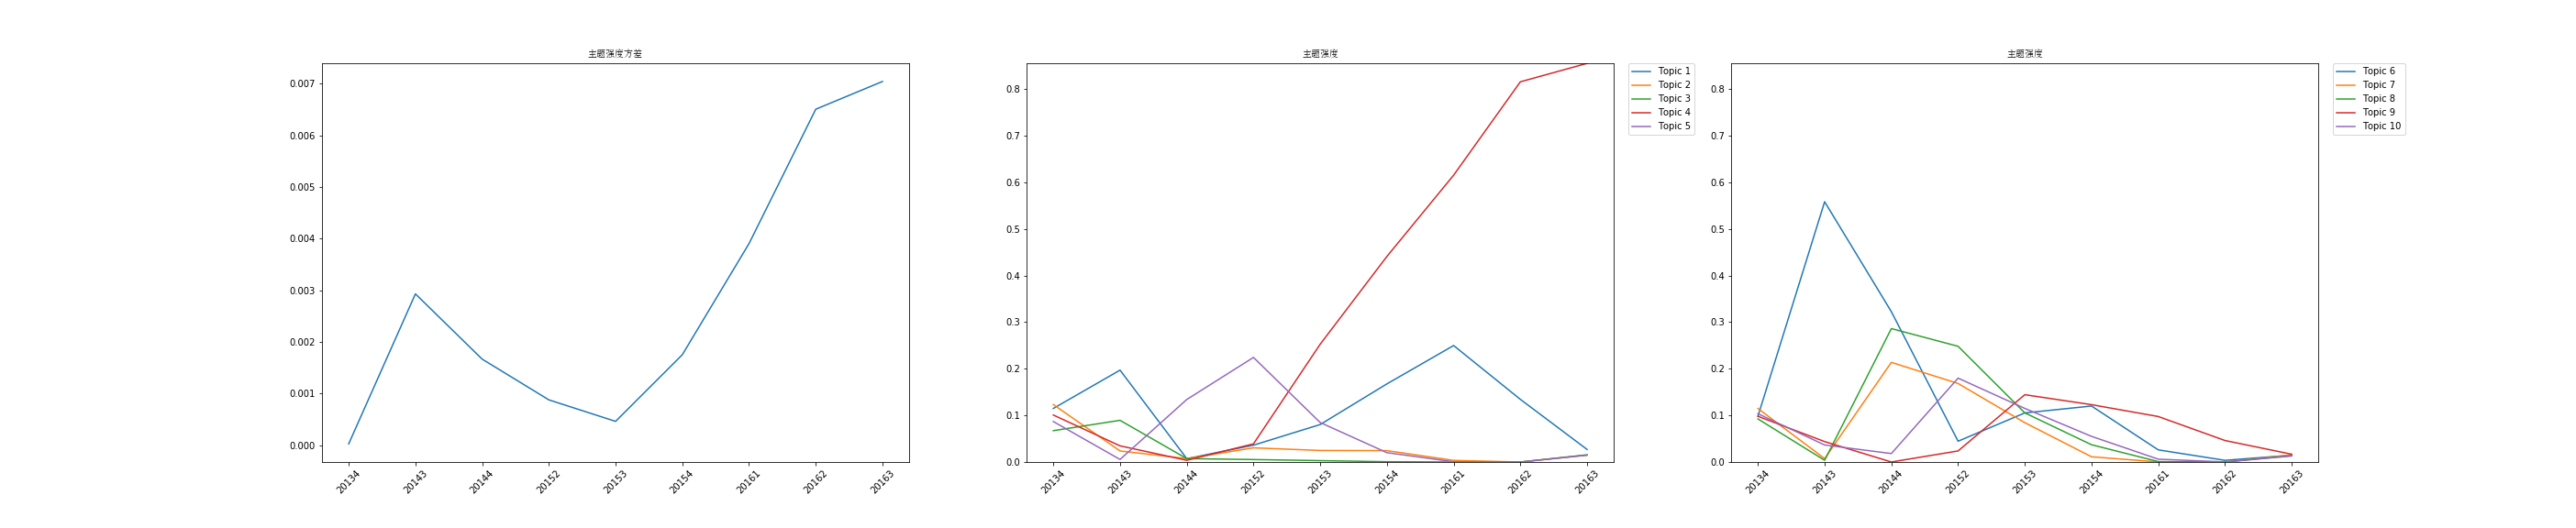

Values plotted in this chart, from the file beside it:
time, 0, 1, 2, 3, 4, 5, 6, 7, 8, 9, var
20134, 0.1148, 0.1232, 0.06723, 0.1008, 0.08683, 0.09804, 0.1148, 0.09244, 0.09804, 0.1036, 2.5639885583863176e-05
20143, 0.1971, 0.02372, 0.08942, 0.03467, 0.005474, 0.5584, 0.007299, 0.00365, 0.0438, 0.0365, 0.002931
20144, 0.007246, 0.007246, 0.007246, 0.003623, 0.1341, 0.3225, 0.2138, 0.2862, 0.0, 0.01812, 0.001668
20152, 0.03609, 0.0304, 0.005263, 0.03893, 0.2244, 0.04461, 0.1684, 0.2482, 0.02375, 0.1799, 0.0008781
20153, 0.08037, 0.02476, 0.002948, 0.2528, 0.08466, 0.1053, 0.08439, 0.1054, 0.1444, 0.115, 0.0004615
20154, 0.1676, 0.02438, 0.0006327, 0.4411, 0.02002, 0.1201, 0.01121, 0.03701, 0.123, 0.055, 0.001752
20161, 0.2499, 0.003465, 0.0, 0.6154, 0.0005445, 0.02601, 0.0001754, 0.0008819, 0.09758, 0.006055, 0.003905
20162, 0.1344, 0.0, 0.0, 0.8157, 0.0, 0.00358, 0.0, 0.0, 0.0461, 0.0001868, 0.006507
20163, 0.02688, 0.01474, 0.01551, 0.8553, 0.01462, 0.01474, 0.01512, 0.0136, 0.01665, 0.01284, 0.007044
